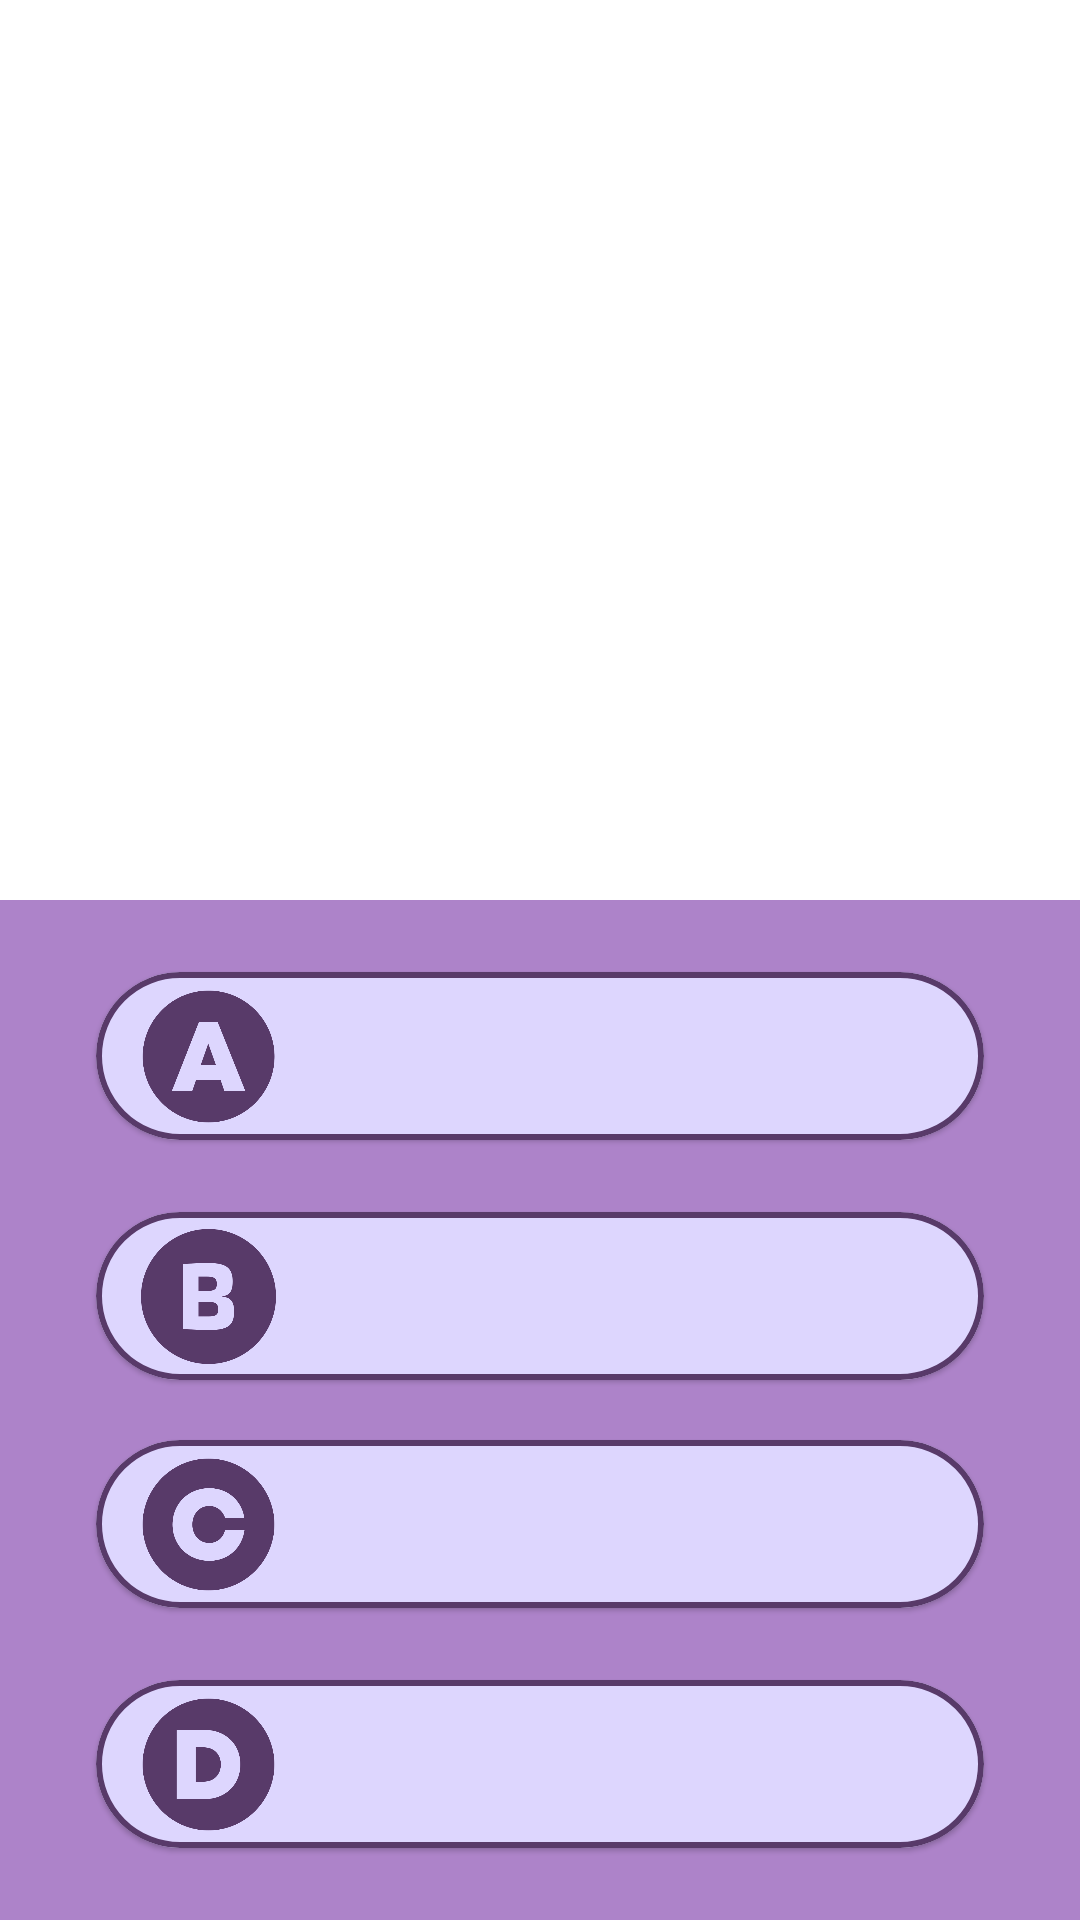

The Android layout XML behind this screen, and the referenced resources:
<!-- AndroidManifest.xml: application theme Theme.Imsv -->
<!-- res/layout/fragment_quiz.xml -->
<?xml version="1.0" encoding="utf-8"?>
<androidx.constraintlayout.widget.ConstraintLayout xmlns:android="http://schemas.android.com/apk/res/android"
    xmlns:app="http://schemas.android.com/apk/res-auto"
    xmlns:tools="http://schemas.android.com/tools"
    android:layout_width="match_parent"
    android:layout_height="match_parent"
    android:orientation="vertical">

    <LinearLayout
        android:id="@+id/llQuestion"
        android:layout_width="match_parent"
        android:layout_height="300dp"
        android:background="?attr/colorPrimary"
        android:orientation="vertical"
        app:layout_constraintEnd_toEndOf="parent"
        app:layout_constraintStart_toStartOf="parent"
        app:layout_constraintTop_toTopOf="parent">

        <TextView
            android:id="@+id/tvQuiz"
            android:layout_width="match_parent"
            android:layout_height="0dp"
            android:layout_marginHorizontal="16dp"
            android:layout_marginVertical="64dp"
            android:layout_weight="1"
            android:fontFamily="@font/louis_george_cafe_bold"
            android:gravity="center"
            android:textColor="?attr/colorOnPrimary"
            android:textSize="28sp"
            tools:text="Texto de prueba para ver como queda la pregunta?" />

        <ProgressBar
            android:id="@+id/progressBar"
            style="?android:attr/progressBarStyleHorizontal"
            android:layout_width="match_parent"
            android:layout_height="wrap_content"
            android:background="?attr/colorOnSecondary"
            android:max="100"
            android:progress="0"
            android:progressDrawable="@drawable/custom_progress_bar" />

    </LinearLayout>

    <LinearLayout
        android:layout_width="match_parent"
        android:layout_height="0dp"
        android:background="?attr/colorSecondary"
        android:orientation="vertical"
        app:layout_constraintBottom_toBottomOf="parent"
        app:layout_constraintEnd_toEndOf="parent"
        app:layout_constraintStart_toStartOf="parent"
        app:layout_constraintTop_toBottomOf="@id/llQuestion">

        <com.google.android.material.card.MaterialCardView
            android:id="@+id/btn1"
            android:layout_width="match_parent"
            android:layout_height="0dp"
            android:layout_marginHorizontal="32dp"
            android:layout_marginTop="24dp"
            android:layout_marginBottom="12dp"
            android:layout_weight="1"
            android:backgroundTint="?attr/colorPrimaryVariant"
            app:cardCornerRadius="35dp"
            app:strokeColor="?attr/colorOnSecondary"
            app:strokeWidth="2dp">

            <androidx.constraintlayout.widget.ConstraintLayout
                android:layout_width="match_parent"
                android:layout_height="match_parent">

                <ImageView
                    android:id="@+id/ivOptionA"
                    android:layout_width="45dp"
                    android:layout_height="45dp"
                    android:layout_marginStart="15dp"
                    android:src="@drawable/quiz_a_1"
                    app:layout_constraintBottom_toBottomOf="parent"
                    app:layout_constraintStart_toStartOf="parent"
                    app:layout_constraintTop_toTopOf="parent"
                    app:tint="?attr/colorOnSecondary"
                    android:contentDescription="@string/fragment_quiz_response_image_a" />

                <TextView
                    android:id="@+id/tvOption1"
                    android:layout_width="0dp"
                    android:layout_height="0dp"
                    android:layout_marginStart="22dp"
                    android:fontFamily="@font/louis_george_cafe_bold"
                    android:gravity="center_vertical"
                    android:textColor="?attr/colorOnSecondary"
                    android:textSize="16sp"
                    app:layout_constraintBottom_toBottomOf="parent"
                    app:layout_constraintEnd_toEndOf="parent"
                    app:layout_constraintStart_toEndOf="@id/ivOptionA"
                    app:layout_constraintTop_toTopOf="parent" />
            </androidx.constraintlayout.widget.ConstraintLayout>


        </com.google.android.material.card.MaterialCardView>

        <com.google.android.material.card.MaterialCardView
            android:id="@+id/btn2"
            android:layout_width="match_parent"
            android:layout_height="0dp"
            android:layout_marginHorizontal="32dp"
            android:layout_marginTop="12dp"
            android:layout_marginBottom="8dp"
            android:layout_weight="1"
            android:backgroundTint="?attr/colorPrimaryVariant"
            app:cardCornerRadius="35dp"
            app:strokeColor="?attr/colorOnSecondary"
            app:strokeWidth="2dp">

            <androidx.constraintlayout.widget.ConstraintLayout
                android:layout_width="match_parent"
                android:layout_height="match_parent">

                <ImageView
                    android:id="@+id/ivOptionB"
                    android:layout_width="45dp"
                    android:layout_height="45dp"
                    android:layout_marginStart="15dp"
                    android:src="@drawable/quiz_b_1"
                    app:layout_constraintBottom_toBottomOf="parent"
                    app:layout_constraintStart_toStartOf="parent"
                    app:layout_constraintTop_toTopOf="parent"
                    app:tint="?attr/colorOnSecondary"
                    android:contentDescription="@string/fragment_quiz_response_image_b" />

                <TextView
                    android:id="@+id/tvOption2"
                    android:layout_width="0dp"
                    android:layout_height="0dp"
                    android:layout_marginStart="22dp"
                    android:fontFamily="@font/louis_george_cafe_bold"
                    android:gravity="center_vertical"
                    android:textColor="?attr/colorOnSecondary"
                    android:textSize="16sp"
                    app:layout_constraintBottom_toBottomOf="parent"
                    app:layout_constraintEnd_toEndOf="parent"
                    app:layout_constraintStart_toEndOf="@+id/ivOptionB"
                    app:layout_constraintTop_toTopOf="parent" />
            </androidx.constraintlayout.widget.ConstraintLayout>
        </com.google.android.material.card.MaterialCardView>

        <com.google.android.material.card.MaterialCardView
            android:id="@+id/btn3"
            android:layout_width="match_parent"
            android:layout_height="0dp"
            android:layout_marginHorizontal="32dp"
            android:layout_marginTop="12dp"
            android:layout_marginBottom="12dp"
            android:layout_weight="1"
            android:backgroundTint="?attr/colorPrimaryVariant"
            app:cardCornerRadius="35dp"
            app:strokeColor="?attr/colorOnSecondary"
            app:strokeWidth="2dp">

            <androidx.constraintlayout.widget.ConstraintLayout
                android:layout_width="match_parent"
                android:layout_height="match_parent">

                <ImageView
                    android:id="@+id/ivOptionC"
                    android:layout_width="45dp"
                    android:layout_height="45dp"
                    android:layout_marginStart="15dp"
                    android:src="@drawable/quiz_c_1"
                    app:layout_constraintBottom_toBottomOf="parent"
                    app:layout_constraintStart_toStartOf="parent"
                    app:layout_constraintTop_toTopOf="parent"
                    app:tint="?attr/colorOnSecondary"
                    android:contentDescription="@string/fragment_quiz_response_image_c" />

                <TextView
                    android:id="@+id/tvOption3"
                    android:layout_width="0dp"
                    android:layout_height="0dp"
                    android:layout_marginStart="22dp"
                    android:fontFamily="@font/louis_george_cafe_bold"
                    android:gravity="center_vertical"
                    android:textColor="?attr/colorOnSecondary"
                    android:textSize="16sp"
                    app:layout_constraintBottom_toBottomOf="parent"
                    app:layout_constraintEnd_toEndOf="parent"
                    app:layout_constraintStart_toEndOf="@+id/ivOptionC"
                    app:layout_constraintTop_toTopOf="parent" />
            </androidx.constraintlayout.widget.ConstraintLayout>
        </com.google.android.material.card.MaterialCardView>

        <com.google.android.material.card.MaterialCardView
            android:id="@+id/btn4"
            android:layout_width="match_parent"
            android:layout_height="0dp"
            android:layout_marginHorizontal="32dp"
            android:layout_marginTop="12dp"
            android:layout_marginBottom="24dp"
            android:layout_weight="1"
            android:backgroundTint="?attr/colorPrimaryVariant"
            app:cardCornerRadius="35dp"
            app:strokeColor="?attr/colorOnSecondary"
            app:strokeWidth="2dp">

            <androidx.constraintlayout.widget.ConstraintLayout
                android:layout_width="match_parent"
                android:layout_height="match_parent">

                <ImageView
                    android:id="@+id/ivOptionD"
                    android:layout_width="45dp"
                    android:layout_height="45dp"
                    android:layout_marginStart="15dp"
                    android:src="@drawable/quiz_d_1"
                    app:layout_constraintBottom_toBottomOf="parent"
                    app:layout_constraintStart_toStartOf="parent"
                    app:layout_constraintTop_toTopOf="parent"
                    app:tint="?attr/colorOnSecondary"
                    android:contentDescription="@string/fragment_quiz_response_image_d"/>

                <TextView
                    android:id="@+id/tvOption4"
                    android:layout_width="0dp"
                    android:layout_height="0dp"
                    android:layout_marginStart="22dp"
                    android:fontFamily="@font/louis_george_cafe_bold"
                    android:gravity="center_vertical"
                    android:textColor="?attr/colorOnSecondary"
                    android:textSize="16sp"
                    app:layout_constraintBottom_toBottomOf="parent"
                    app:layout_constraintEnd_toEndOf="parent"
                    app:layout_constraintStart_toEndOf="@+id/ivOptionD"
                    app:layout_constraintTop_toTopOf="parent" />
            </androidx.constraintlayout.widget.ConstraintLayout>
        </com.google.android.material.card.MaterialCardView>
    </LinearLayout>


</androidx.constraintlayout.widget.ConstraintLayout>
<!-- resources referenced by this layout -->
<resources>
  <!-- drawable custom_progress_bar (drawable) -->
  <?xml version="1.0" encoding="utf-8"?>
  <layer-list xmlns:android="http://schemas.android.com/apk/res/android">
  
      
      <item android:id="@android:id/background">
          <shape>
              <solid android:color="@color/white" />
          </shape>
      </item>
  
      
      <item android:id="@android:id/progress">
          <clip>
              <shape>
                  <solid android:color="?attr/colorOnPrimary" /> 
              </shape>
          </clip>
      </item>
  
  </layer-list>
  <!-- drawable quiz_a_1: webp bitmap (drawable, 6512 bytes) -->
  <!-- drawable quiz_b_1: webp bitmap (drawable, 5928 bytes) -->
  <!-- drawable quiz_c_1: webp bitmap (drawable, 6910 bytes) -->
  <!-- drawable quiz_d_1: webp bitmap (drawable, 5748 bytes) -->
  <string name="fragment_quiz_response_image_a">Icon response A</string>
  <string name="fragment_quiz_response_image_b">Icon response B</string>
  <string name="fragment_quiz_response_image_c">Icon response C</string>
  <string name="fragment_quiz_response_image_d">Icon response D</string>
  <style name="Theme.Imsv" parent="Theme.MaterialComponents.DayNight.DarkActionBar">
  
          <item name="colorPrimary">@color/white</item>
  
          <item name="colorPrimaryVariant">@color/violet_200</item>
  
          <item name="colorOnPrimary">@color/purple_1000</item>
  
          <item name="colorSecondary">@color/purple_500</item>
  
          <item name="colorSecondaryVariant">@color/purple_700</item>
  
          <item name="colorOnSecondary">@color/purple_900</item>
  
          <item name="android:windowBackground">?attr/colorPrimary</item>
          <item name="android:colorBackground">?attr/colorPrimary</item>
          <item name="android:statusBarColor">?attr/colorPrimary</item>
          <item name="android:windowLightStatusBar">true</item>
      </style>
  <color name="white">#FFFFFFFF</color>
  <color name="violet_200">#ddd6fe</color>
  <color name="purple_1000">#1f1d30</color>
  <color name="purple_500">#ad83c9</color>
  <color name="purple_700">#81539d</color>
  <color name="purple_900">#583a69</color>
</resources>
